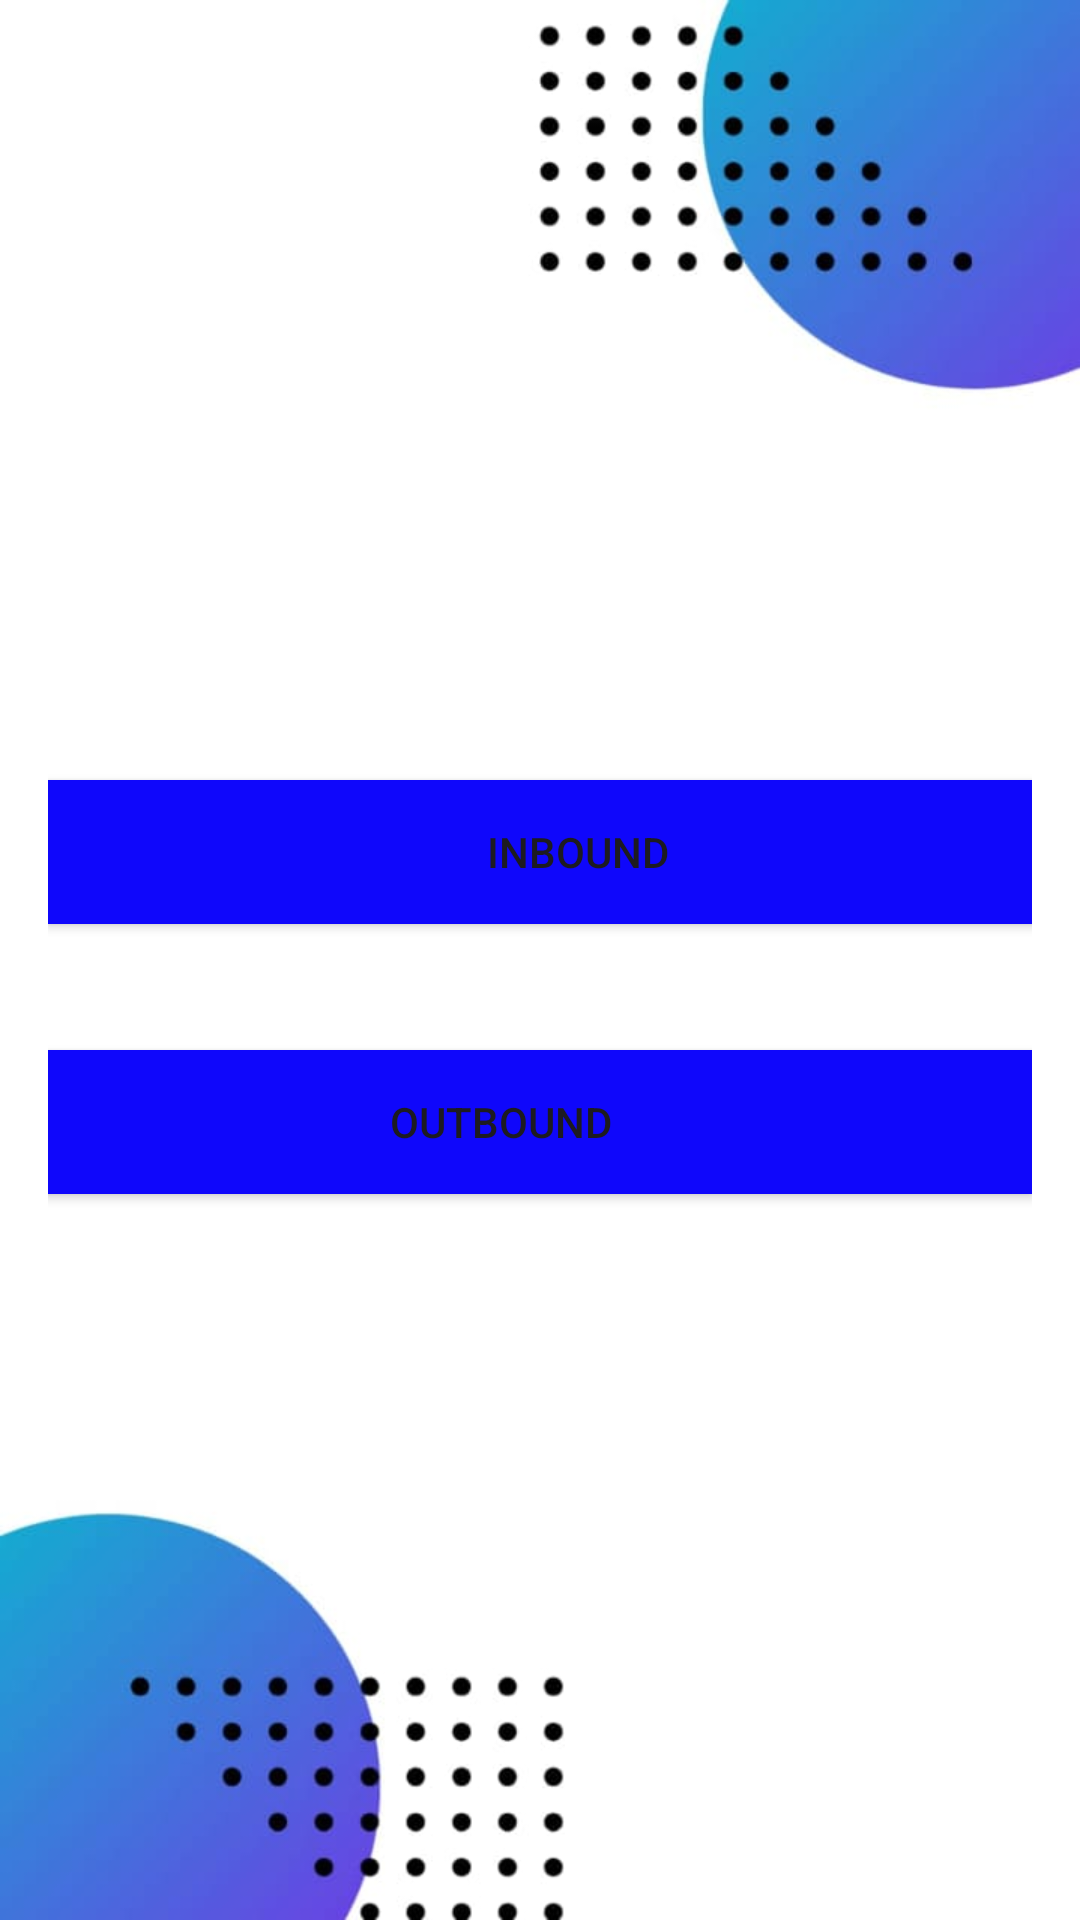

Write the Android layout XML for this screen, with the resource values it uses.
<!-- AndroidManifest.xml: application theme Theme.TRINADH_ELECTRONICS__COMPUTER_SERVICING_CENTRE -->
<!-- res/layout/activity_services.xml -->
<?xml version="1.0" encoding="utf-8"?>
<LinearLayout xmlns:android="http://schemas.android.com/apk/res/android"
    xmlns:app="http://schemas.android.com/apk/res-auto"
    xmlns:tools="http://schemas.android.com/tools"

    android:layout_width="match_parent"
    android:layout_height="match_parent"
    android:background="@drawable/whatsapp_image_2024_01_01_at_9_21_15_pm"
    android:paddingLeft="16dp"
    android:paddingRight="16dp"
    tools:ignore="ExtraText"
    android:id="@+id/services"
    >

    <Button
        android:id="@+id/inbound"
        android:layout_width="wrap_content"
        android:layout_height="wrap_content"
        android:layout_weight="1"
        android:layout_marginTop="260dp"
        android:background="#0F07FB"
        android:text="INBOUND" />
    <Button
        android:id="@+id/outbound"
        android:layout_width="wrap_content"
        android:layout_height="wrap_content"
        android:layout_weight="1"
        android:layout_marginTop="350dp"
        android:layout_marginLeft="-380dp"
        android:background="#0F07FB"
        android:text="OUTBOUND"/>
</LinearLayout>
<!-- resources referenced by this layout -->
<resources>
  <!-- drawable whatsapp_image_2024_01_01_at_9_21_15_pm: jpeg bitmap (drawable, 22695 bytes) -->
  <style name="Theme.TRINADH_ELECTRONICS__COMPUTER_SERVICING_CENTRE" parent="Base.Theme.TRINADH_ELECTRONICS__COMPUTER_SERVICING_CENTRE" />
  <style name="Base.Theme.TRINADH_ELECTRONICS__COMPUTER_SERVICING_CENTRE" parent="Theme.Material3.DayNight.NoActionBar">
          
          
      </style>
</resources>
